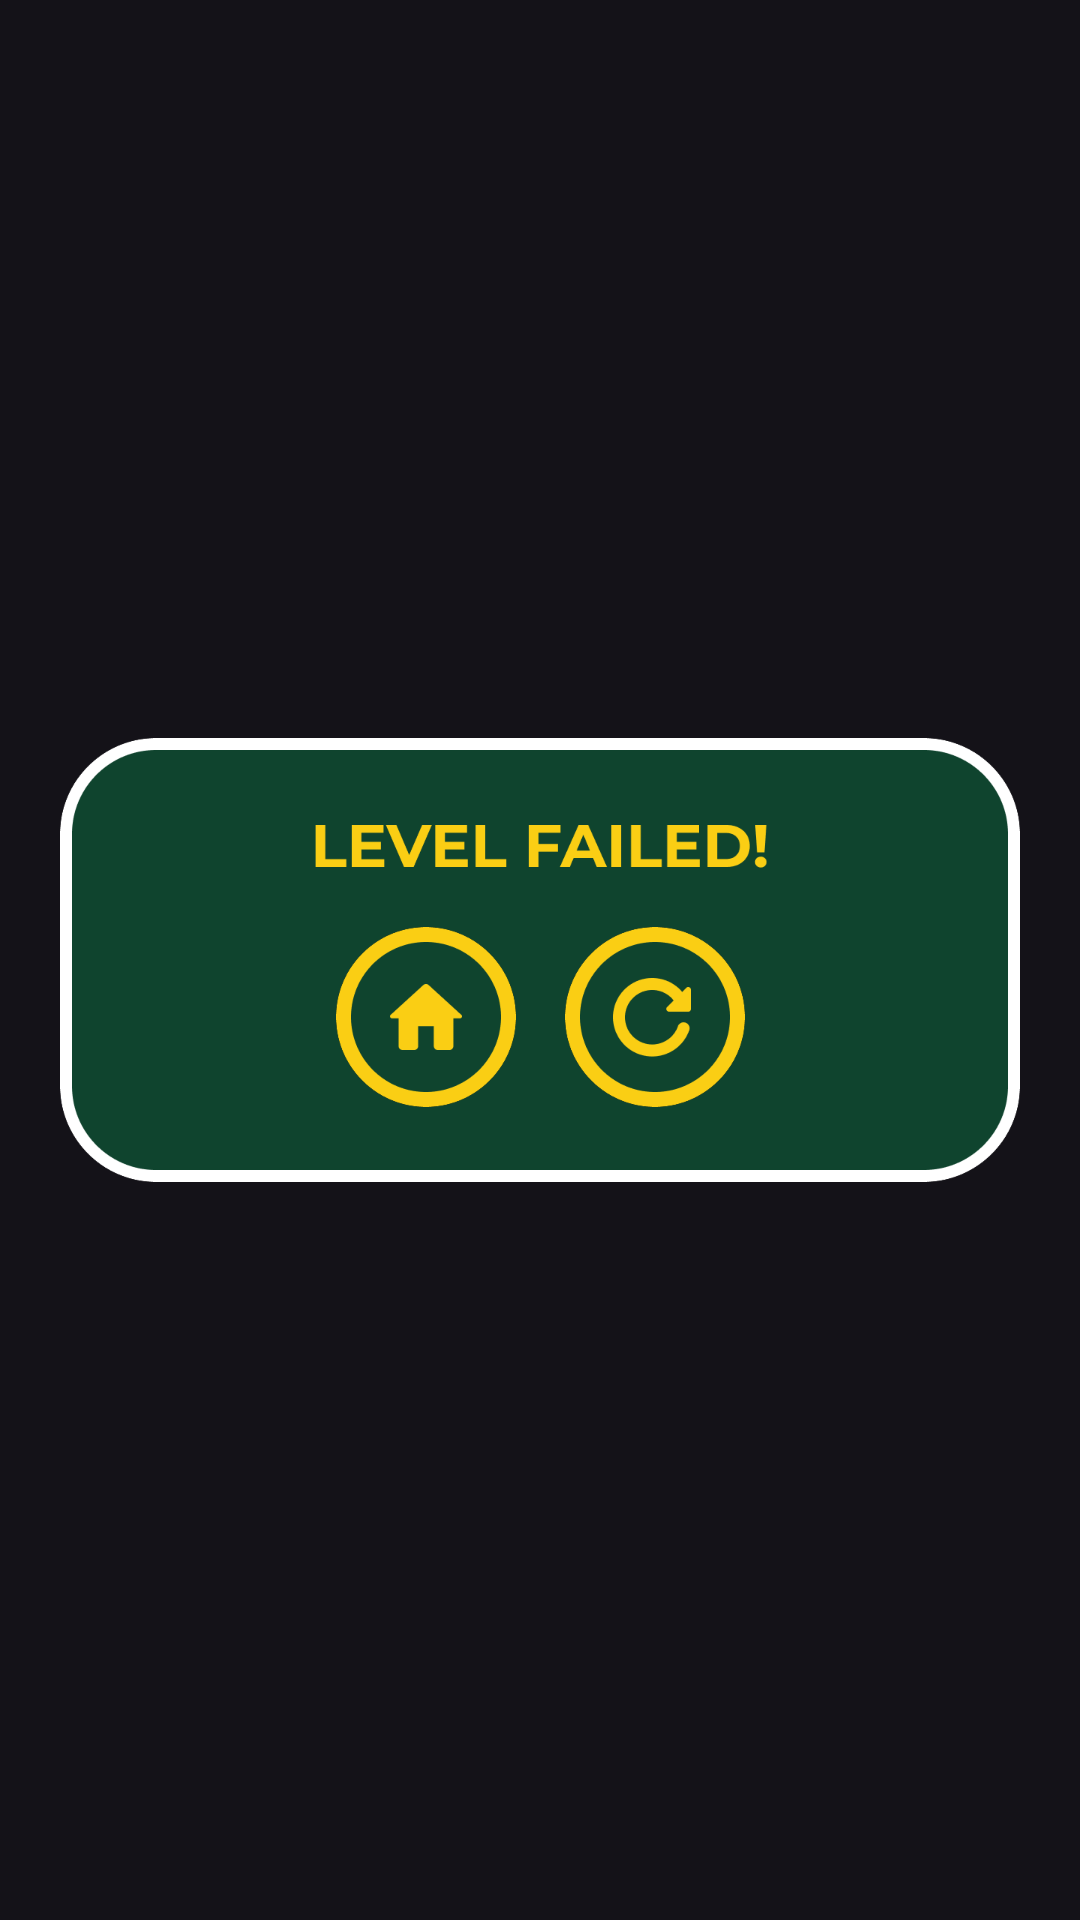

Reconstruct the res/layout file that produces this screen, plus the resources it refers to.
<!-- AndroidManifest.xml: application theme Theme.FairGo3 -->
<!-- res/layout/party_bad.xml -->
<?xml version="1.0" encoding="utf-8"?>
<androidx.constraintlayout.widget.ConstraintLayout xmlns:android="http://schemas.android.com/apk/res/android"
    xmlns:app="http://schemas.android.com/apk/res-auto"
    android:id="@+id/badParty"
    android:layout_width="match_parent"
    android:layout_height="match_parent"
    xmlns:tools="http://schemas.android.com/tools"
    android:background="@drawable/level_result_background">

    <View
        android:id="@+id/partyGoodWindow"
        android:layout_width="320dp"
        android:layout_height="148dp"
        android:clickable="true"
        android:focusable="true"
        android:background="@drawable/level_failed_window"
        app:layout_constraintBottom_toBottomOf="parent"
        app:layout_constraintEnd_toEndOf="parent"
        app:layout_constraintStart_toStartOf="parent"
        app:layout_constraintTop_toTopOf="parent" />
    <Space
        android:id="@+id/spaceBetweenButtons"
        android:layout_width="1dp"
        android:layout_height="60dp"
        android:layout_marginBottom="25dp"
        android:background="@drawable/home_button"
        android:clickable="true"
        android:focusable="true"
        android:foreground="@drawable/rounded_button_ripple"
        app:layout_constraintBottom_toBottomOf="@+id/partyGoodWindow"
        app:layout_constraintEnd_toEndOf="@+id/partyGoodWindow"
        app:layout_constraintStart_toStartOf="@+id/partyGoodWindow"
        tools:ignore="SpeakableTextPresentCheck" />

    <View
        android:id="@+id/homeButton"
        android:layout_width="60dp"
        android:layout_height="60dp"
        android:layout_marginBottom="25dp"
        android:layout_marginEnd="7.5dp"
        android:background="@drawable/home_button"
        android:clickable="true"
        android:focusable="true"
        android:foreground="@drawable/rounded_button_ripple"
        app:layout_constraintBottom_toBottomOf="@+id/partyGoodWindow"
        app:layout_constraintEnd_toStartOf="@+id/spaceBetweenButtons"
        tools:ignore="SpeakableTextPresentCheck" />

    <View
        android:id="@+id/replayButton"
        android:layout_width="60dp"
        android:layout_height="60dp"
        android:layout_marginStart="7.5dp"
        android:layout_marginBottom="25dp"
        android:background="@drawable/replay_button"
        android:clickable="true"
        android:focusable="true"
        android:foreground="@drawable/rounded_button_ripple"
        app:layout_constraintBottom_toBottomOf="@+id/partyGoodWindow"
        app:layout_constraintStart_toEndOf="@+id/spaceBetweenButtons"
        tools:ignore="SpeakableTextPresentCheck" />

</androidx.constraintlayout.widget.ConstraintLayout>
<!-- resources referenced by this layout -->
<resources>
  <!-- drawable home_button: png bitmap (drawable-nodpi, 6702 bytes) -->
  <!-- drawable level_failed_window: png bitmap (drawable-nodpi, 16067 bytes) -->
  <!-- drawable replay_button: png bitmap (drawable-nodpi, 7659 bytes) -->
  <style name="Theme.FairGo3" parent="Base.Theme.FairGo3" />
  <style name="Base.Theme.FairGo3" parent="Theme.Material3.Dark.NoActionBar">
          
          
          <item name="android:textColor">#FFFACE14</item>
          <item name="android:textSize">20sp</item>
          <item name="android:fontFamily">@font/montserrat_bold</item>
  
      </style>
</resources>
